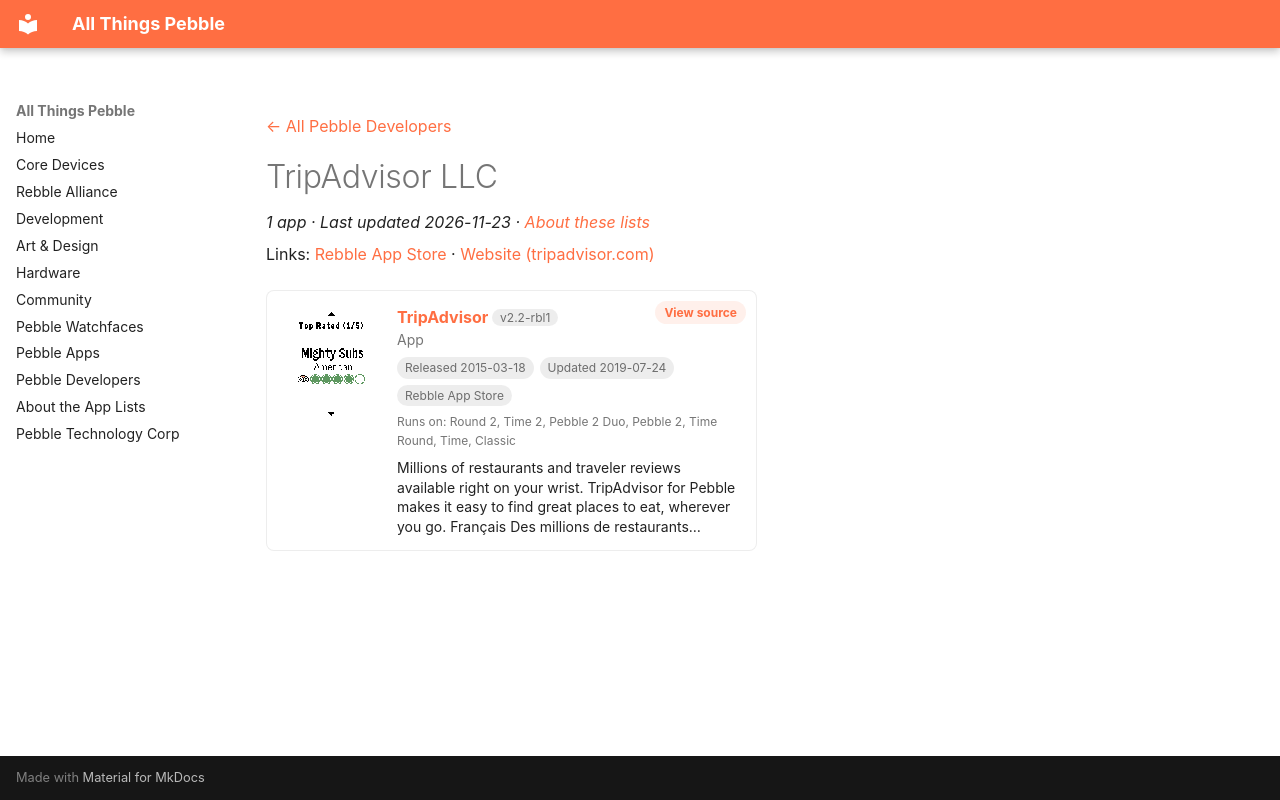

repository: saltedlolly/all-things-pebble · page: developers/tripadvisor-llc.html · generator: mkdocs

---
title: "TripAdvisor LLC"
hide:
  - toc
---

<!-- Generated by scripts/update_app_directory.py: do not edit by hand -->
[← All Pebble Developers](../developers.md)

<div class="dev-header" markdown>

<div class="dev-intro" markdown>

# TripAdvisor LLC

*1 app · Last updated 2026-11-23 · [About these lists](../about-app-lists.md)*

Links: [Rebble App Store](https://apps.rebble.io/en_US/developer/54cbf5780a912f8eb8000022/1) · [Website (tripadvisor.com)](http://www.tripadvisor.com)

</div>
</div>

<div class="app-grid dev-apps" data-search-exclude>
<div class="app-card" data-type="watchapp" data-title="tripadvisor" data-released="2015-03-18" data-updated="2019-07-24">
<a class="app-shot" href="https://apps.rebble.io/en_US/application/5509b04684ad023da7000030" data-search-exclude><img src="../images/apps/5509b04684ad023da7000030.png" alt="TripAdvisor" loading="lazy"></a>
<div class="app-info">
<h2 class="app-name" id="app-5509b04684ad023da7000030"><a href="https://apps.rebble.io/en_US/application/5509b04684ad023da7000030">TripAdvisor</a> <span class="app-version" title="Latest version" data-search-exclude>v2.2-rbl1</span></h2>
<a class="app-source" href="http://developer-tripadvisor.com/content-api/" title="Source code" data-search-exclude>View source</a>
<div class="app-dev">App</div>
<div class="app-tags" data-search-exclude><span title="First published in the app store">Released 2015-03-18</span> <span title="Latest release in the app store">Updated 2019-07-24</span> <span>Rebble App Store</span></div>
<div class="app-watches" title="Supported watches" data-search-exclude>Runs on: Round 2, Time 2, Pebble 2 Duo, Pebble 2, Time Round, Time, Classic</div>
<p class="app-desc">Millions of restaurants and traveler reviews available right on your wrist. TripAdvisor for Pebble makes it easy to find great places to eat, wherever you go. Français Des millions de restaurants…</p>
</div>
</div>
</div>
